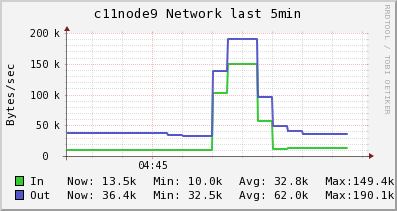

The table this chart was drawn from, first rows:
Timestamp, In, Out
2014-05-30T04:43:45-04:00, 10050, 38070
2014-05-30T04:44:00-04:00, 10050, 38070
2014-05-30T04:44:15-04:00, 10050, 38070
2014-05-30T04:44:30-04:00, 10050, 38070
2014-05-30T04:44:45-04:00, 10050, 38070
2014-05-30T04:45:00-04:00, 10050, 38070
2014-05-30T04:45:15-04:00, 10050, 38070
2014-05-30T04:45:30-04:00, 10309, 33957
2014-05-30T04:45:45-04:00, 10403, 32461
2014-05-30T04:46:00-04:00, 10403, 32461
2014-05-30T04:46:15-04:00, 103057, 137566
2014-05-30T04:46:30-04:00, 149383, 190119
2014-05-30T04:46:45-04:00, 149383, 190119
2014-05-30T04:47:00-04:00, 56881, 95822
2014-05-30T04:47:15-04:00, 10630, 48673
2014-05-30T04:47:30-04:00, 12575, 40498
2014-05-30T04:47:45-04:00, 13547, 36410
2014-05-30T04:48:00-04:00, 13547, 36410
2014-05-30T04:48:15-04:00, 13547, 36410
2014-05-30T04:48:30-04:00, NaN, NaN
